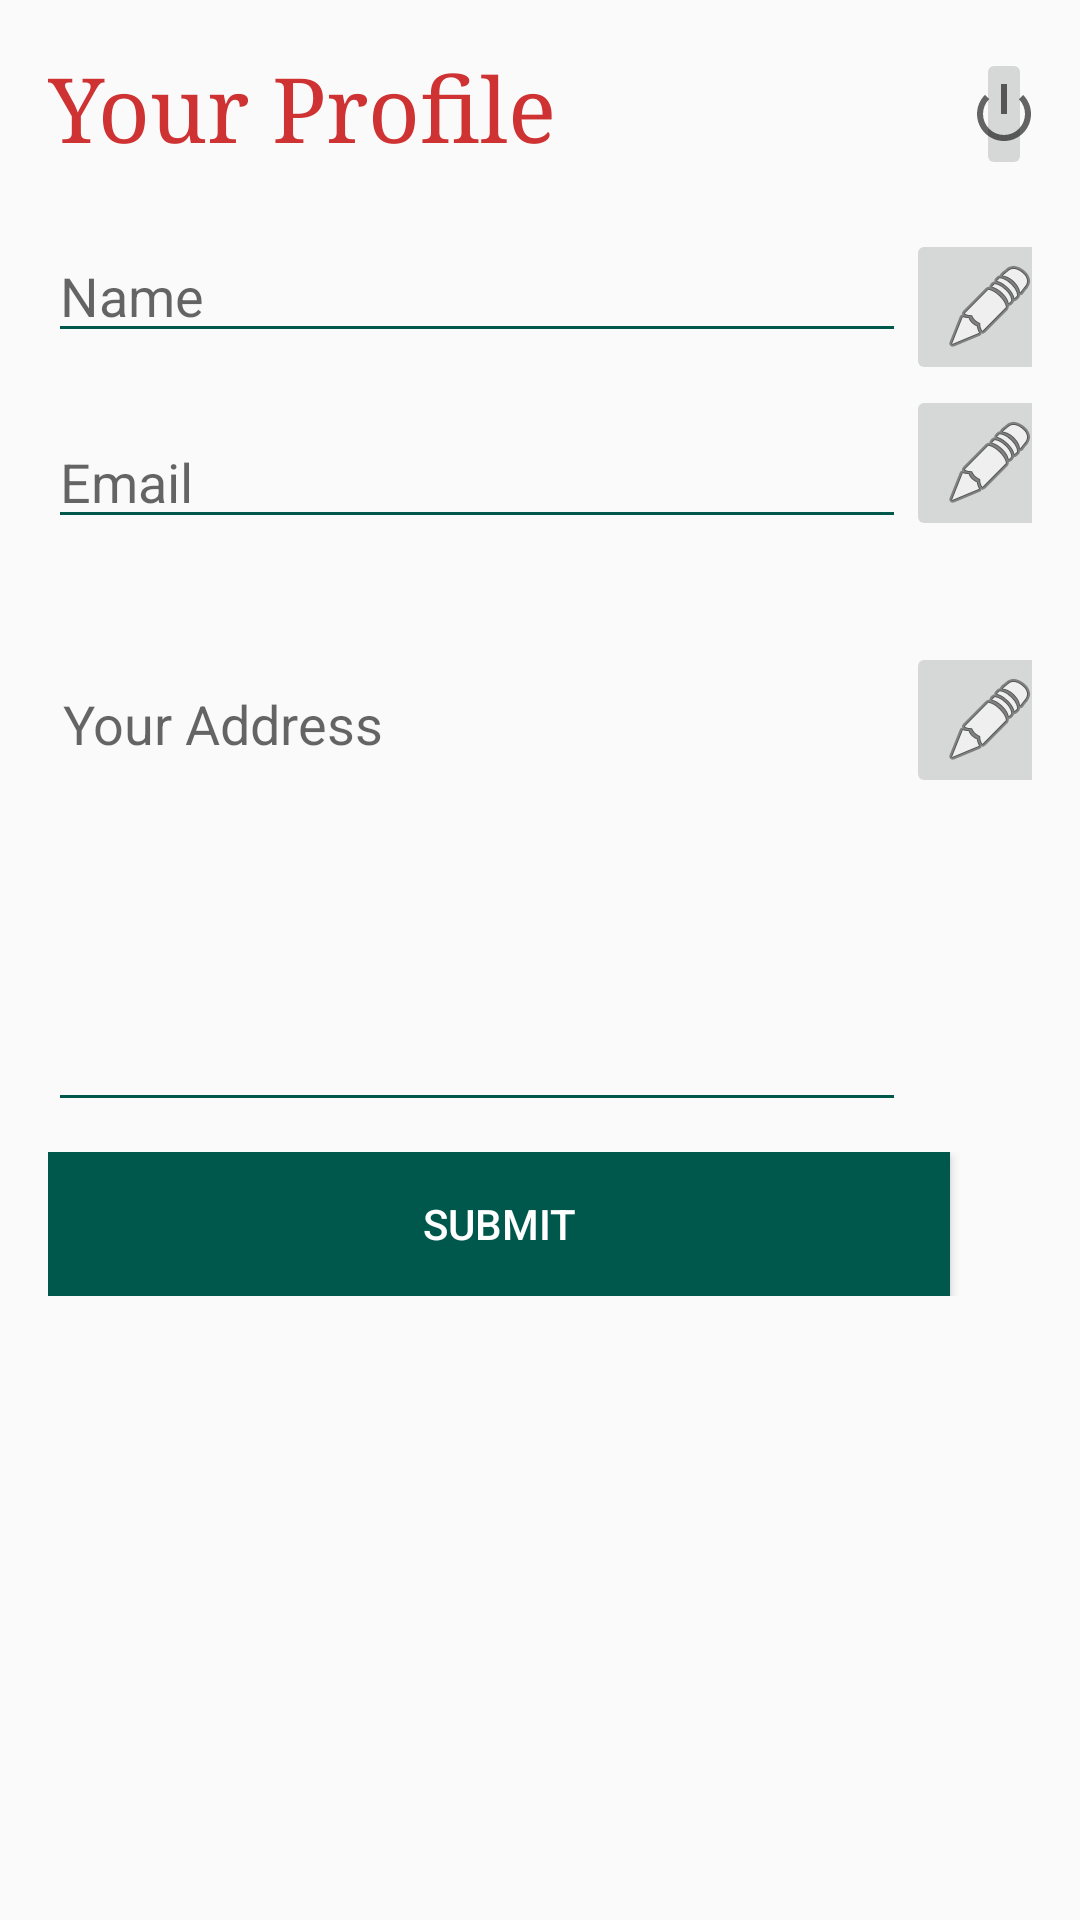

Reconstruct the res/layout file that produces this screen, plus the resources it refers to.
<!-- AndroidManifest.xml: application theme AppTheme -->
<!-- res/layout/fragment_profile.xml -->
<?xml version="1.0" encoding="utf-8"?>
<FrameLayout xmlns:android="http://schemas.android.com/apk/res/android"
    xmlns:tools="http://schemas.android.com/tools"
    android:layout_width="match_parent"
    android:layout_height="match_parent"
    tools:context=".ProfileFragment">

    <LinearLayout xmlns:android="http://schemas.android.com/apk/res/android"
        android:layout_width="match_parent"
        android:layout_height="match_parent"
        android:orientation="vertical"
        android:padding="16dp">
        <LinearLayout
            android:weightSum="4"
            android:orientation="horizontal"
            android:layout_width="match_parent"
            android:layout_height="wrap_content">
            <TextView
                android:id="@+id/contact_form_title"
                android:layout_width="wrap_content"
                android:layout_height="wrap_content"
                android:layout_gravity="center_horizontal"
                android:layout_marginBottom="16dp"
                android:layout_marginTop="5dp"
                android:text="Your Profile"
                android:textColor="#ce3232"
                android:textSize="30sp"
                android:typeface="serif" />

            <ImageButton
                android:id="@+id/signOut"
                android:layout_width="wrap_content"
                android:layout_height="wrap_content"
                android:layout_gravity="right"
                android:layout_marginLeft="140dp"
                android:src="@android:drawable/ic_lock_power_off" />
        </LinearLayout>
        <LinearLayout
            android:weightSum="4"
            android:orientation="horizontal"
            android:layout_width="match_parent"
            android:layout_height="wrap_content">
            <EditText
                android:id="@+id/fullName"
                android:layout_weight="3"
                android:layout_width="fill_parent"
                android:layout_height="wrap_content"
                android:backgroundTint="@color/colorPrimaryDark"
                android:hint="Name"
                android:inputType="textPersonName"
                android:enabled="false"/>
            <ImageButton
                android:id="@+id/nameEditToggle"
                android:layout_width="wrap_content"
                android:layout_height="wrap_content"
                android:src="@android:drawable/ic_menu_edit"/>
        </LinearLayout>

        <LinearLayout
            android:weightSum="4"
            android:orientation="horizontal"
            android:layout_width="match_parent"
            android:layout_height="wrap_content">
            <EditText
                android:id="@+id/emailId"
                android:layout_weight="3"
                android:layout_width="fill_parent"
                android:layout_height="wrap_content"
                android:layout_marginBottom="10dp"
                android:layout_marginTop="10dp"
                android:backgroundTint="@color/colorPrimaryDark"
                android:hint="Email"
                android:inputType="textEmailAddress"
                android:enabled="false"/>
            <ImageButton
                android:id="@+id/emailIdEditToggle"
                android:layout_width="wrap_content"
                android:layout_height="wrap_content"
                android:src="@android:drawable/ic_menu_edit"/> </LinearLayout>


        <TextView
            android:id="@+id/phoneNumber"
            android:layout_width="match_parent"
            android:layout_height="wrap_content"
            android:textSize="18sp"
            android:backgroundTint="@color/colorPrimaryDark"
            android:textStyle="bold"
            />
        <LinearLayout
            android:weightSum="4"
            android:orientation="horizontal"
            android:layout_width="match_parent"
            android:layout_height="wrap_content">
            <EditText
                android:id="@+id/address"
                android:layout_weight="3"
                android:layout_width="fill_parent"
                android:layout_height="150dp"
                android:layout_marginBottom="10dp"
                android:layout_marginTop="10dp"
                android:backgroundTint="@color/colorPrimaryDark"
                android:gravity="top"
                android:hint="Your Address"
                android:fitsSystemWindows="true"
                android:breakStrategy="balanced"
                android:inputType="textMultiLine"
                android:singleLine="false"
                android:padding="5dp"
                android:enabled="false"/>
            <ImageButton
                android:id="@+id/addressEditToggle"
                android:layout_width="wrap_content"
                android:layout_height="wrap_content"
                android:src="@android:drawable/ic_menu_edit"/> </LinearLayout>

        <LinearLayout
            android:layout_width="match_parent"
            android:layout_height="wrap_content"
            android:weightSum="5">

            <Button

                android:id="@+id/submitDetailsButton"
                android:layout_weight="4"
                android:layout_width="wrap_content"
                android:layout_height="wrap_content"
                android:layout_gravity="center_horizontal"
                android:background="@color/colorPrimaryDark"
                android:elevation="4dp"
                android:paddingLeft="70dp"
                android:paddingRight="70dp"
                android:text="Submit"
                android:textColor="#fff" />


        </LinearLayout>
    </LinearLayout>

</FrameLayout>
<!-- resources referenced by this layout -->
<resources>
  <color name="colorPrimaryDark">#00574B</color>
  <style name="AppTheme" parent="Theme.AppCompat.Light.DarkActionBar">
          
          <item name="colorPrimary">@color/colorPrimary</item>
          <item name="colorPrimaryDark">@color/colorPrimaryDark</item>
          <item name="colorAccent">@color/colorAccent</item>
      </style>
  <color name="colorPrimary">#008577</color>
  <color name="colorAccent">#D81B60</color>
</resources>
